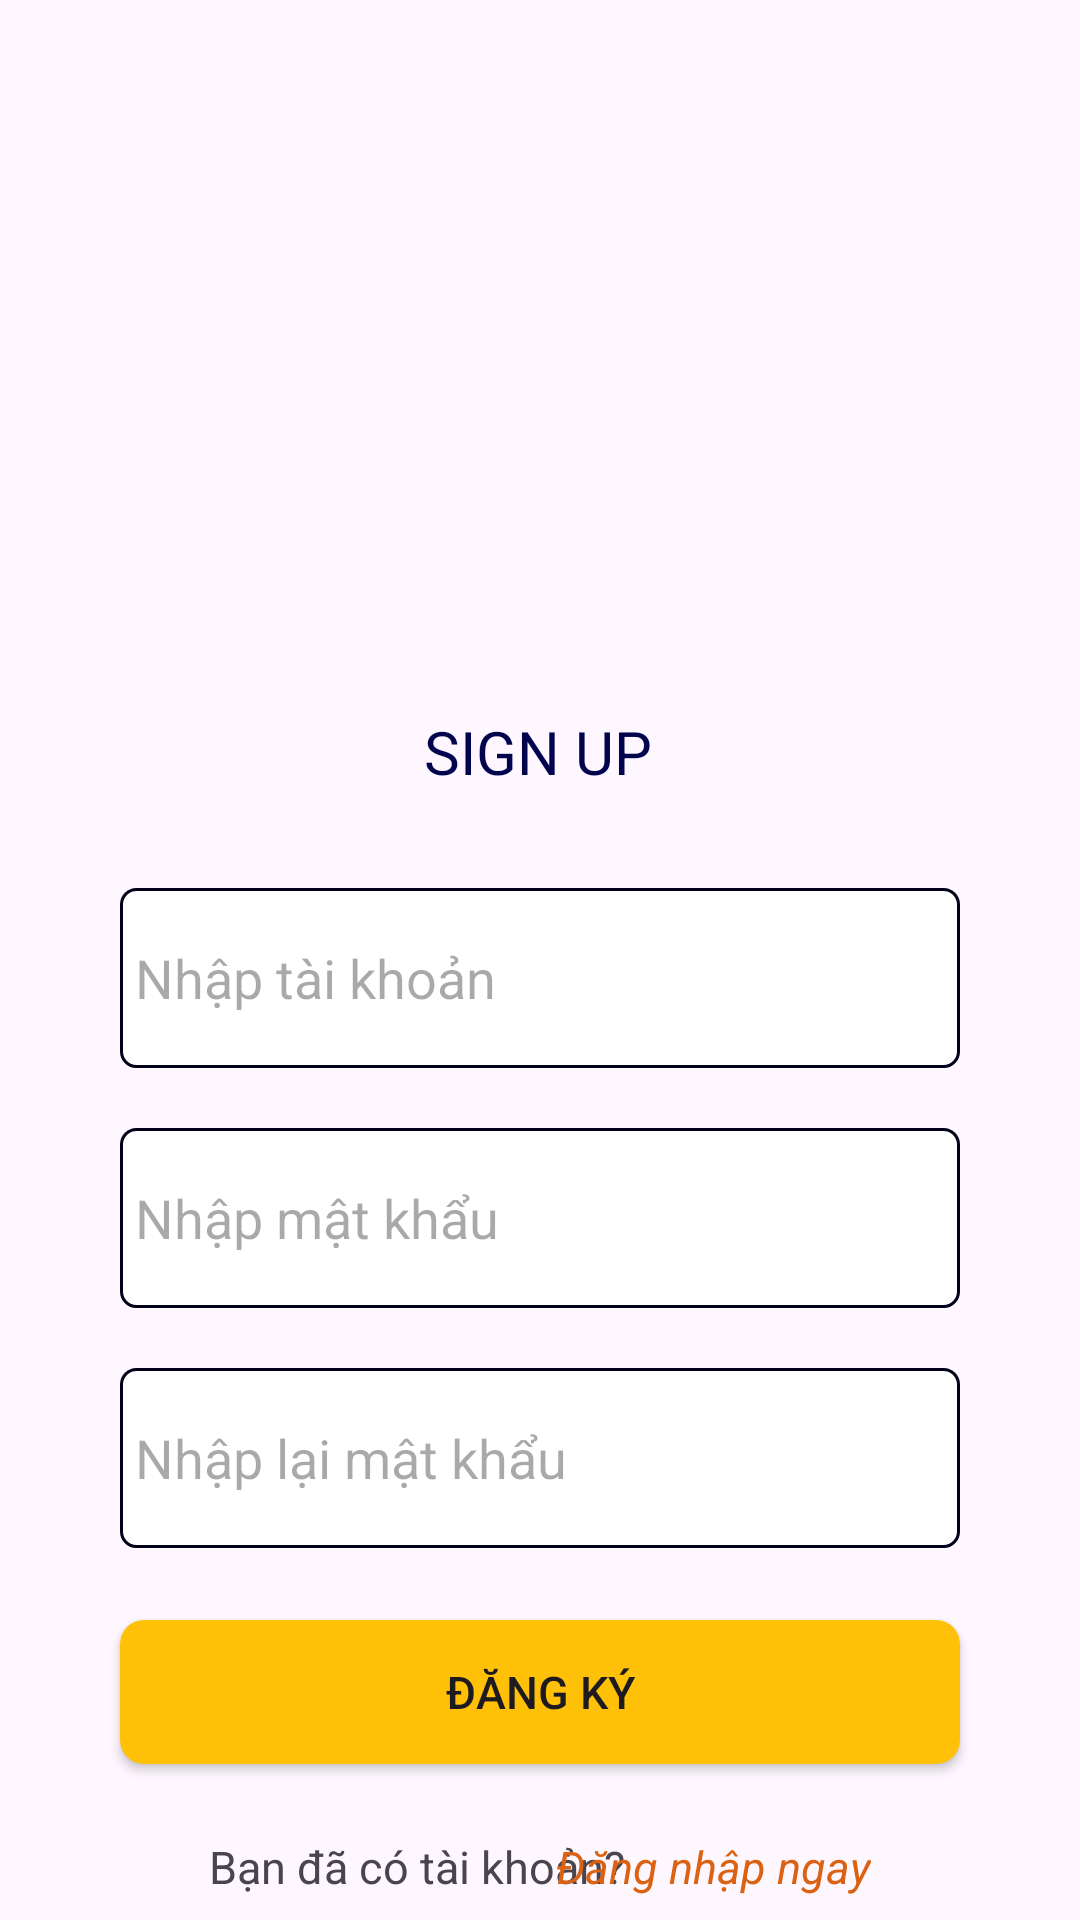

Reconstruct the res/layout file that produces this screen, plus the resources it refers to.
<!-- AndroidManifest.xml: application theme Theme.TangThuCac -->
<!-- res/layout/activity_sign_up.xml -->
<?xml version="1.0" encoding="utf-8"?>
<androidx.constraintlayout.widget.ConstraintLayout xmlns:android="http://schemas.android.com/apk/res/android"
    xmlns:app="http://schemas.android.com/apk/res-auto"
    xmlns:tools="http://schemas.android.com/tools"
    android:id="@+id/main"
    android:layout_width="match_parent"
    android:layout_height="match_parent"
    tools:context=".activity.SignUpActivity">

    <EditText
        android:id="@+id/txtAccdk"
        android:layout_width="0dp"
        android:layout_height="60dp"
        android:layout_marginStart="40dp"
        android:layout_marginTop="32dp"
        android:layout_marginEnd="40dp"
        android:background="@drawable/edit_text"
        android:ems="10"
        android:hint="Nhập tài khoản"
        android:paddingLeft="5dp"
        android:inputType="text"
        app:layout_constraintEnd_toEndOf="parent"
        app:layout_constraintHorizontal_bias="0.0"
        app:layout_constraintStart_toStartOf="parent"
        app:layout_constraintTop_toBottomOf="@+id/textView9" />

    <EditText
        android:id="@+id/txtPassdk"
        android:layout_width="0dp"
        android:layout_height="60dp"
        android:layout_marginStart="40dp"
        android:layout_marginTop="20dp"
        android:layout_marginEnd="40dp"
        android:background="@drawable/edit_text"
        android:ems="10"
        android:hint="Nhập mật khẩu"
        android:paddingLeft="5dp"
        android:inputType="textPassword"
        app:layout_constraintEnd_toEndOf="parent"
        app:layout_constraintHorizontal_bias="0.0"
        app:layout_constraintStart_toStartOf="parent"
        app:layout_constraintTop_toBottomOf="@+id/txtAccdk" />

    <EditText
        android:id="@+id/txtPassdkre"
        android:layout_width="0dp"
        android:layout_height="60dp"
        android:layout_marginStart="40dp"
        android:layout_marginTop="20dp"
        android:layout_marginEnd="40dp"
        android:background="@drawable/edit_text"
        android:ems="10"
        android:hint="Nhập lại mật khẩu"
        android:paddingLeft="5dp"
        android:inputType="textPassword"
        app:layout_constraintEnd_toEndOf="parent"
        app:layout_constraintHorizontal_bias="0.0"
        app:layout_constraintStart_toStartOf="parent"
        app:layout_constraintTop_toBottomOf="@+id/txtPassdk" />

    <TextView
        android:id="@+id/textView9"
        android:layout_width="wrap_content"
        android:layout_height="wrap_content"
        android:layout_marginTop="24dp"
        android:text="SIGN UP"
        android:textColor="#02054d"
        android:textSize="20sp"
        app:layout_constraintEnd_toEndOf="parent"
        app:layout_constraintHorizontal_bias="0.498"
        app:layout_constraintStart_toStartOf="parent"
        app:layout_constraintTop_toBottomOf="@+id/imageView2" />

    <Button
        android:id="@+id/btnSignup"
        android:layout_width="0dp"
        android:layout_height="wrap_content"
        android:layout_marginTop="24dp"
        android:background="@drawable/btn_log"
        android:text="Đăng ký"
        android:textSize="15sp"
        app:layout_constraintEnd_toEndOf="@+id/txtPassdkre"
        app:layout_constraintStart_toStartOf="@+id/txtPassdkre"
        app:layout_constraintTop_toBottomOf="@+id/txtPassdkre" />

    <TextView
        android:id="@+id/textView10"
        android:layout_width="wrap_content"
        android:layout_height="wrap_content"
        android:layout_marginTop="24dp"
        android:text="Bạn đã có tài khoản?"
        android:textSize="15sp"
        app:layout_constraintEnd_toEndOf="@+id/btnSignup"
        app:layout_constraintHorizontal_bias="0.21"
        app:layout_constraintStart_toStartOf="@+id/btnSignup"
        app:layout_constraintTop_toBottomOf="@+id/btnSignup" />

    <TextView
        android:id="@+id/txtLogin"
        android:layout_width="wrap_content"
        android:layout_height="wrap_content"
        android:layout_marginTop="24dp"
        android:text="Đăng nhập ngay"
        android:textColor="#db6212"
        android:textSize="15sp"
        android:textStyle="italic"
        app:layout_constraintEnd_toEndOf="@+id/btnSignup"
        app:layout_constraintHorizontal_bias="0.83"
        app:layout_constraintStart_toStartOf="@+id/btnSignup"
        app:layout_constraintTop_toBottomOf="@+id/btnSignup" />

    <ImageView
        android:id="@+id/imageView2"
        android:layout_width="177dp"
        android:layout_height="113dp"
        android:layout_marginStart="32dp"
        android:layout_marginTop="100dp"
        android:layout_marginEnd="32dp"
        app:layout_constraintEnd_toEndOf="parent"
        app:layout_constraintStart_toStartOf="parent"
        app:layout_constraintTop_toTopOf="parent"
        app:srcCompat="@drawable/logo2" />

</androidx.constraintlayout.widget.ConstraintLayout>
<!-- resources referenced by this layout -->
<resources>
  <!-- drawable btn_log (drawable) -->
  <?xml version="1.0" encoding="utf-8"?>
  <selector xmlns:android="http://schemas.android.com/apk/res/android">
      <item android:state_pressed="true">
          <shape android:shape="rectangle">
              <solid android:color="#FF4081" /> 
              <corners android:radius="8dp" /> 
          </shape>
      </item>
      <item>
          <shape android:shape="rectangle">
              <solid android:color="#FFC107" /> 
              <corners android:radius="8dp" /> 
          </shape>
      </item>
  </selector>
  <!-- drawable edit_text (drawable) -->
  <?xml version="1.0" encoding="utf-8"?>
  <shape xmlns:android="http://schemas.android.com/apk/res/android"
      android:shape="rectangle">
  
      
      <solid android:color="#FFFFFF"/>
  
      
      <stroke
          android:width="1dp"
          android:color="#01021a"/> 
  
      
      <corners android:radius="5dp"/>
  
      <padding
          android:left="8dp"
          android:top="8dp"
          android:right="8dp"
          android:bottom="8dp"/>
  </shape>
  <style name="Theme.TangThuCac" parent="Base.Theme.TangThuCac" />
  <style name="Base.Theme.TangThuCac" parent="Theme.Material3.DayNight.NoActionBar">
          
          
      </style>
</resources>
